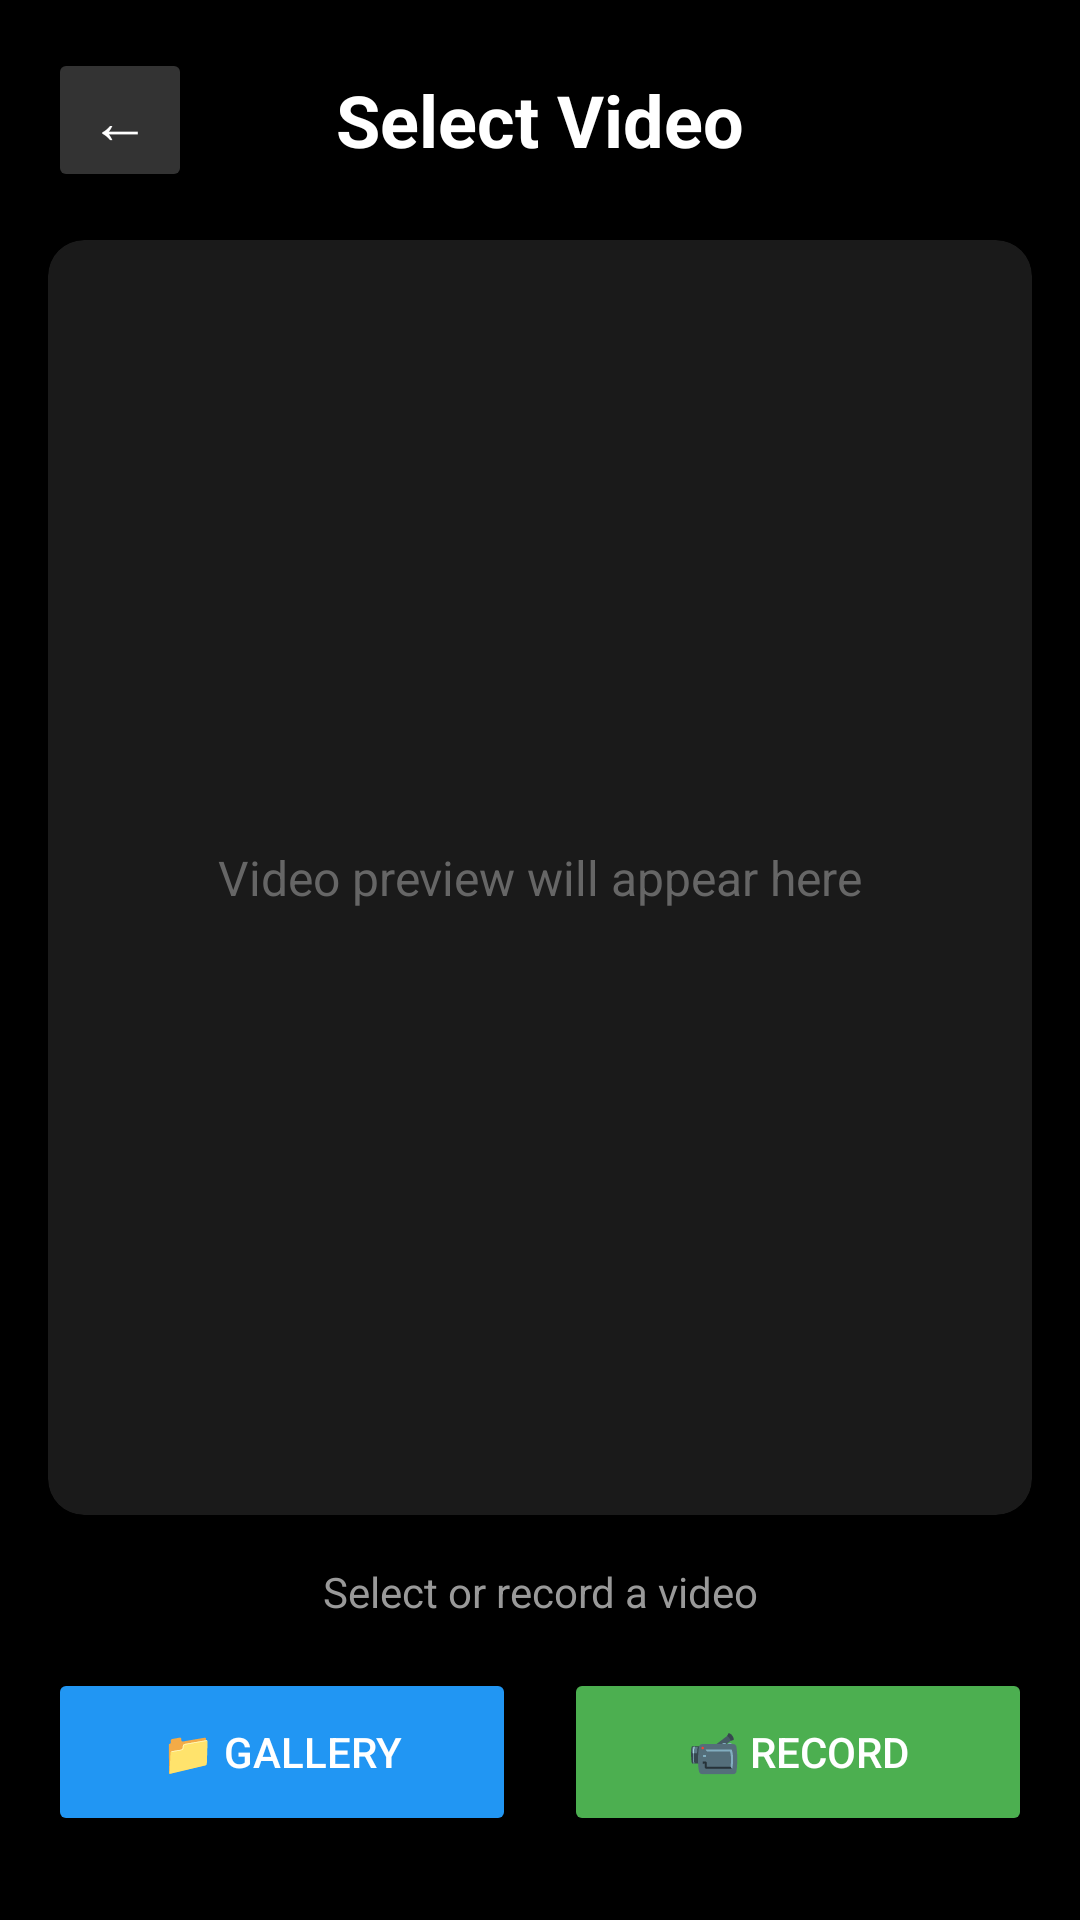

Layout XML and referenced resources for this Android screen:
<!-- AndroidManifest.xml: activity theme Theme.GaitVision -->
<!-- res/layout/activity_video_picker.xml -->
<?xml version="1.0" encoding="utf-8"?>
<LinearLayout xmlns:android="http://schemas.android.com/apk/res/android"
    xmlns:app="http://schemas.android.com/apk/res-auto"
    android:layout_width="match_parent"
    android:layout_height="match_parent"
    android:orientation="vertical"
    android:background="@color/black"
    android:padding="16dp">

    
    <LinearLayout
        android:layout_width="match_parent"
        android:layout_height="wrap_content"
        android:orientation="horizontal"
        android:gravity="center_vertical"
        android:layout_marginBottom="16dp">

        <Button
            android:id="@+id/btnBack"
            android:layout_width="48dp"
            android:layout_height="48dp"
            android:text="←"
            android:textSize="20sp"
            android:textColor="@color/white"
            android:backgroundTint="#333333" />

        <TextView
            android:layout_width="0dp"
            android:layout_height="wrap_content"
            android:layout_weight="1"
            android:text="Select Video"
            android:textSize="24sp"
            android:textStyle="bold"
            android:textColor="@color/white"
            android:gravity="center"
            android:layout_marginEnd="48dp" />

    </LinearLayout>

    
    <androidx.cardview.widget.CardView
        android:layout_width="match_parent"
        android:layout_height="0dp"
        android:layout_weight="1"
        android:layout_marginBottom="16dp"
        app:cardCornerRadius="12dp"
        app:cardBackgroundColor="#1A1A1A">

        <FrameLayout
            android:layout_width="match_parent"
            android:layout_height="match_parent">

            <VideoView
                android:id="@+id/videoView"
                android:layout_width="match_parent"
                android:layout_height="match_parent"
                android:layout_gravity="center"
                android:visibility="gone" />

            <TextView
                android:id="@+id/tvPlaceholder"
                android:layout_width="wrap_content"
                android:layout_height="wrap_content"
                android:layout_gravity="center"
                android:text="Video preview will appear here"
                android:textColor="#666666"
                android:textSize="16sp" />

        </FrameLayout>

    </androidx.cardview.widget.CardView>

    
    <TextView
        android:id="@+id/tvStatus"
        android:layout_width="match_parent"
        android:layout_height="wrap_content"
        android:text="Select or record a video"
        android:textColor="#999999"
        android:textSize="14sp"
        android:gravity="center"
        android:layout_marginBottom="16dp" />

    
    <LinearLayout
        android:layout_width="match_parent"
        android:layout_height="wrap_content"
        android:orientation="horizontal"
        android:layout_marginBottom="12dp">

        <Button
            android:id="@+id/btnPick"
            android:layout_width="0dp"
            android:layout_height="56dp"
            android:layout_weight="1"
            android:layout_marginEnd="8dp"
            android:text="📁 Gallery"
            android:textSize="14sp"
            android:textColor="@color/white"
            android:backgroundTint="#2196F3" />

        <Button
            android:id="@+id/btnRecord"
            android:layout_width="0dp"
            android:layout_height="56dp"
            android:layout_weight="1"
            android:layout_marginStart="8dp"
            android:text="📹 Record"
            android:textSize="14sp"
            android:textColor="@color/white"
            android:backgroundTint="#4CAF50" />

    </LinearLayout>

    
    <Button
        android:id="@+id/btnContinue"
        android:layout_width="match_parent"
        android:layout_height="64dp"
        android:text="✓ Use This Video"
        android:textSize="18sp"
        android:textStyle="bold"
        android:textColor="@color/white"
        android:backgroundTint="#9C27B0"
        android:visibility="gone" />

</LinearLayout>
<!-- resources referenced by this layout -->
<resources>
  <color name="black">#FF000000</color>
  <color name="white">#FFFFFFFF</color>
  <style name="Theme.GaitVision" parent="Theme.MaterialComponents.DayNight.NoActionBar">
          
          <item name="colorPrimary">@color/primary_blue</item>
          <item name="colorPrimaryVariant">@color/primary_blue_dark</item>
          <item name="colorPrimaryDark">@color/primary_blue_dark</item>
          <item name="colorAccent">@color/secondary_teal</item>
          <item name="colorSecondary">@color/secondary_teal</item>
          <item name="colorSecondaryVariant">@color/secondary_teal</item>
          
          
          <item name="android:colorBackground">@color/background_light</item>
          <item name="android:windowBackground">@color/background_light</item>
          <item name="colorSurface">@color/background_light</item>
          
          
          <item name="android:statusBarColor">@color/primary_blue</item>
          <item name="android:windowLightStatusBar">false</item>
          
          
          <item name="android:textColorPrimary">@color/text_primary</item>
          <item name="android:textColorSecondary">@color/text_secondary</item>
          <item name="colorOnPrimary">@color/white</item>
          <item name="colorOnSecondary">@color/white</item>
          <item name="colorOnBackground">@color/text_primary</item>
          <item name="colorOnSurface">@color/text_primary</item>
      </style>
  <color name="primary_blue">#FF3B82F6</color>
  <color name="primary_blue_dark">#FF1E3A8A</color>
  <color name="secondary_teal">#FF0891B2</color>
  <color name="background_light">#FFF8FAFC</color>
  <color name="text_primary">#FF0F172A</color>
  <color name="text_secondary">#FF475569</color>
</resources>
